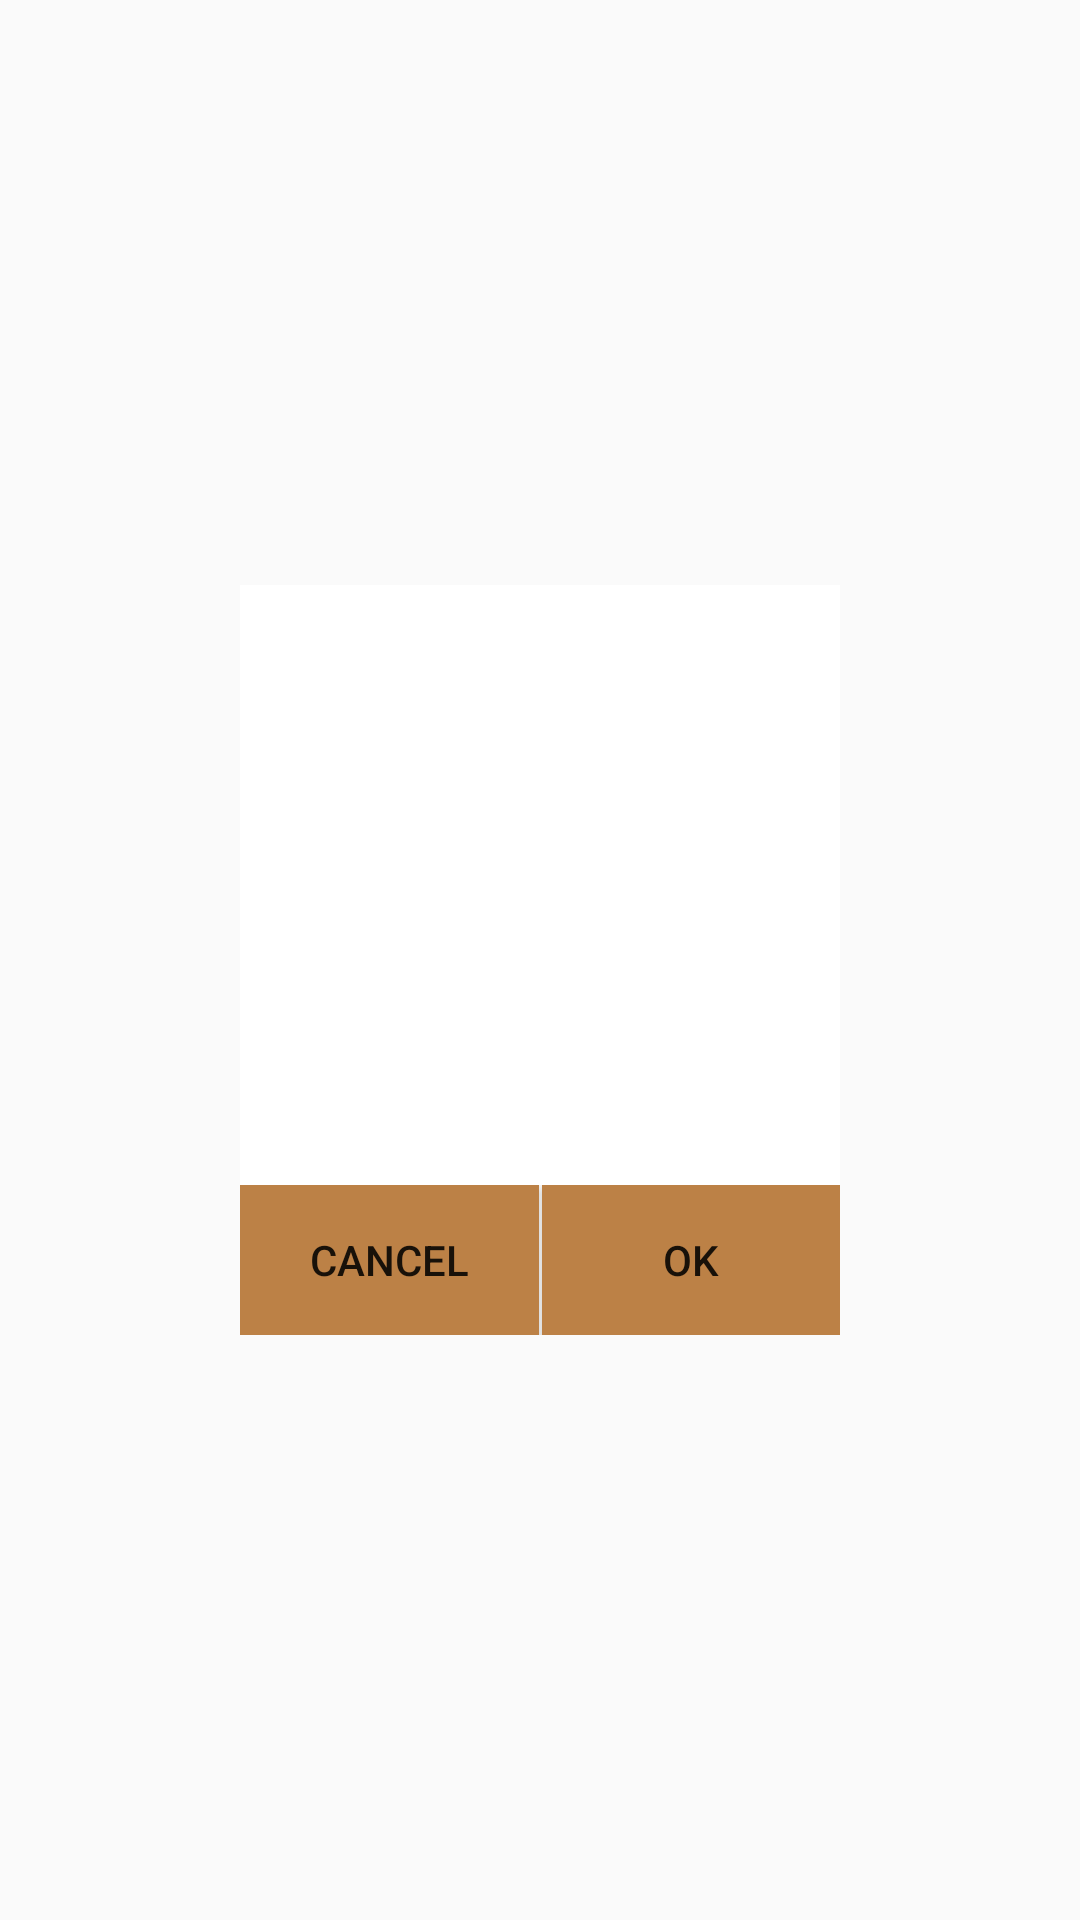

Write the Android layout XML for this screen, with the resource values it uses.
<!-- AndroidManifest.xml: application theme AppTheme -->
<!-- res/layout/dialog_layout.xml -->
<?xml version="1.0" encoding="utf-8"?>
<LinearLayout xmlns:android="http://schemas.android.com/apk/res/android"
    xmlns:tools="http://schemas.android.com/tools"
    android:layout_width="match_parent"
    android:layout_height="match_parent"
    android:gravity="center"
    tools:context="yskim.sample.camera2porting.MainActivity">

    <LinearLayout
        android:layout_width="200dp"
        android:layout_height="250dp"
        android:background="#ffffff"
        android:gravity="top"
        android:orientation="vertical">

        <ImageView
            android:layout_width="match_parent"
            android:layout_height="200dp"
            android:src="@drawable/img" />

        <LinearLayout
            android:layout_width="match_parent"
            android:layout_height="50dp"
            android:orientation="horizontal">

            <Button
                android:id="@+id/Cancel"
                android:layout_width="match_parent"
                android:layout_height="match_parent"
                android:layout_weight="1"
                android:background="#bc8146"
                android:text="Cancel" />

            <View
                android:layout_width="1dp"
                android:layout_height="match_parent"
                android:background="#ffffff" />

            <Button
                android:id="@+id/Ok"
                android:layout_width="match_parent"
                android:layout_height="match_parent"
                android:layout_weight="1"
                android:background="#bc8146"
                android:text="Ok" />
        </LinearLayout>

    </LinearLayout>

</LinearLayout>
<!-- resources referenced by this layout -->
<resources>
  <style name="AppTheme" parent="Theme.AppCompat.Light.DarkActionBar">
          
          <item name="colorPrimary">@color/colorPrimary</item>
          <item name="colorPrimaryDark">@color/colorPrimaryDark</item>
          <item name="colorAccent">@color/colorAccent</item>
          <item name="android:windowDisablePreview">true</item>
      </style>
  <color name="colorPrimary">#008577</color>
  <color name="colorPrimaryDark">#00574B</color>
  <color name="colorAccent">#D81B60</color>
</resources>
